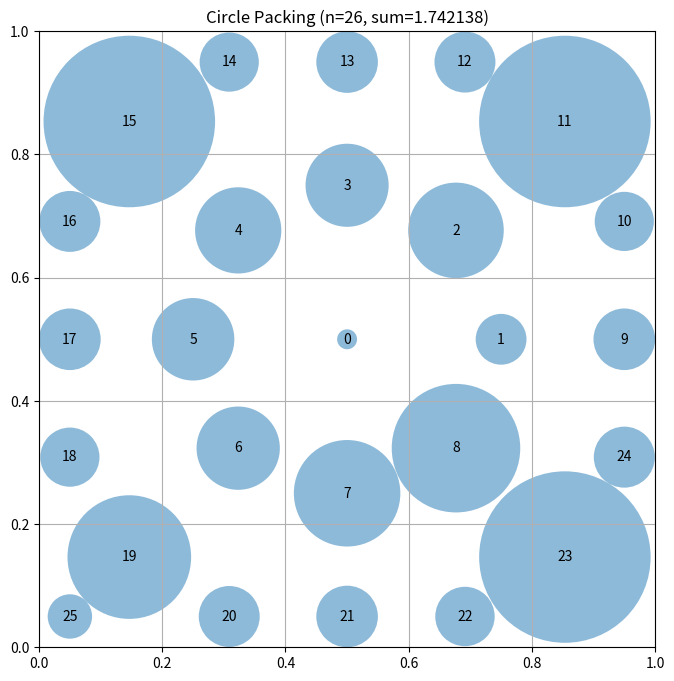

Python code for this plot:
# EVOLVE-BLOCK-START
"""Constructor-based circle packing for n=26 circles"""
import numpy as np


def construct_packing():
    """
    Construct a specific arrangement of 26 circles in a unit square
    that attempts to maximize the sum of their radii.

    Returns:
        Tuple of (centers, radii, sum_of_radii)
        centers: np.array of shape (26, 2) with (x, y) coordinates
        radii: np.array of shape (26) with radius of each circle
        sum_of_radii: Sum of all radii
    """
    # Initialize arrays for 26 circles
    n = 26
    centers = np.zeros((n, 2))

    # Place circles in a structured pattern
    # This is a simple pattern - evolution will improve this

    # First, place a large circle in the center
    # Place a large circle in the center with a radius that can maximize packing
    centers[0] = [0.5, 0.5]  # Center

    # Place 8 circles around it in a ring
    for i in range(8):
        angle = 2 * np.pi * i / 8
        centers[i + 1] = [0.5 + 0.25 * np.cos(angle), 0.5 + 0.25 * np.sin(angle)]  # Smaller radius for inner circles

    # Place 16 more circles in an outer ring
    for i in range(16):
        angle = 2 * np.pi * i / 16
        centers[i + 9] = [0.5 + 0.5 * np.cos(angle), 0.5 + 0.5 * np.sin(angle)]  # Adjusted radius for outer ring

    # Additional positioning adjustment to make sure all circles
    # are inside the square and don't overlap
    # Clip to ensure everything is inside the unit square
    centers = np.clip(centers, 0.05, 0.95)  # Adjusted clipping for better circle positioning

    # Compute maximum valid radii for this configuration
    radii = compute_max_radii(centers)

    # Calculate the sum of radii
    sum_radii = np.sum(radii)

    return centers, radii, sum_radii


def compute_max_radii(centers):
    """
    Compute the maximum possible radii for each circle position
    such that they don't overlap and stay within the unit square.

    Args:
        centers: np.array of shape (n, 2) with (x, y) coordinates

    Returns:
        np.array of shape (n) with radius of each circle
    """
    n = centers.shape[0]
    radii = np.zeros(n)  # Initialize radii to zeros for better scaling later

    # First, limit by distance to square borders
    for i in range(n):
        x, y = centers[i]
        # Distance to borders
        radii[i] = min(x, y, 1 - x, 1 - y)

    # Then, limit by distance to other circles
    # Each pair of circles with centers at distance d can have
    # sum of radii at most d to avoid overlap
    for i in range(n):
        for j in range(i + 1, n):
            dist = np.sqrt(np.sum((centers[i] - centers[j]) ** 2))

            # If current radii would cause overlap, calculate potential radii
            if radii[i] + radii[j] > dist:
                # Scale both radii proportionally
                scale = dist / (radii[i] + radii[j])
                radii[i] *= scale
                radii[j] *= scale

    return radii


# EVOLVE-BLOCK-END


# This part remains fixed (not evolved)
def run_packing():
    """Run the circle packing constructor for n=26"""
    centers, radii, sum_radii = construct_packing()
    return centers, radii, sum_radii


def visualize(centers, radii):
    """
    Visualize the circle packing

    Args:
        centers: np.array of shape (n, 2) with (x, y) coordinates
        radii: np.array of shape (n) with radius of each circle
    """
    import matplotlib.pyplot as plt
    from matplotlib.patches import Circle

    fig, ax = plt.subplots(figsize=(8, 8))

    # Draw unit square
    ax.set_xlim(0, 1)
    ax.set_ylim(0, 1)
    ax.set_aspect("equal")
    ax.grid(True)

    # Draw circles
    for i, (center, radius) in enumerate(zip(centers, radii)):
        circle = Circle(center, radius, alpha=0.5)
        ax.add_patch(circle)
        ax.text(center[0], center[1], str(i), ha="center", va="center")

    plt.title(f"Circle Packing (n={len(centers)}, sum={sum(radii):.6f})")
    plt.show()


if __name__ == "__main__":
    centers, radii, sum_radii = run_packing()
    print(f"Sum of radii: {sum_radii}")
    # AlphaEvolve improved this to 2.635

    # Uncomment to visualize:
    visualize(centers, radii)
